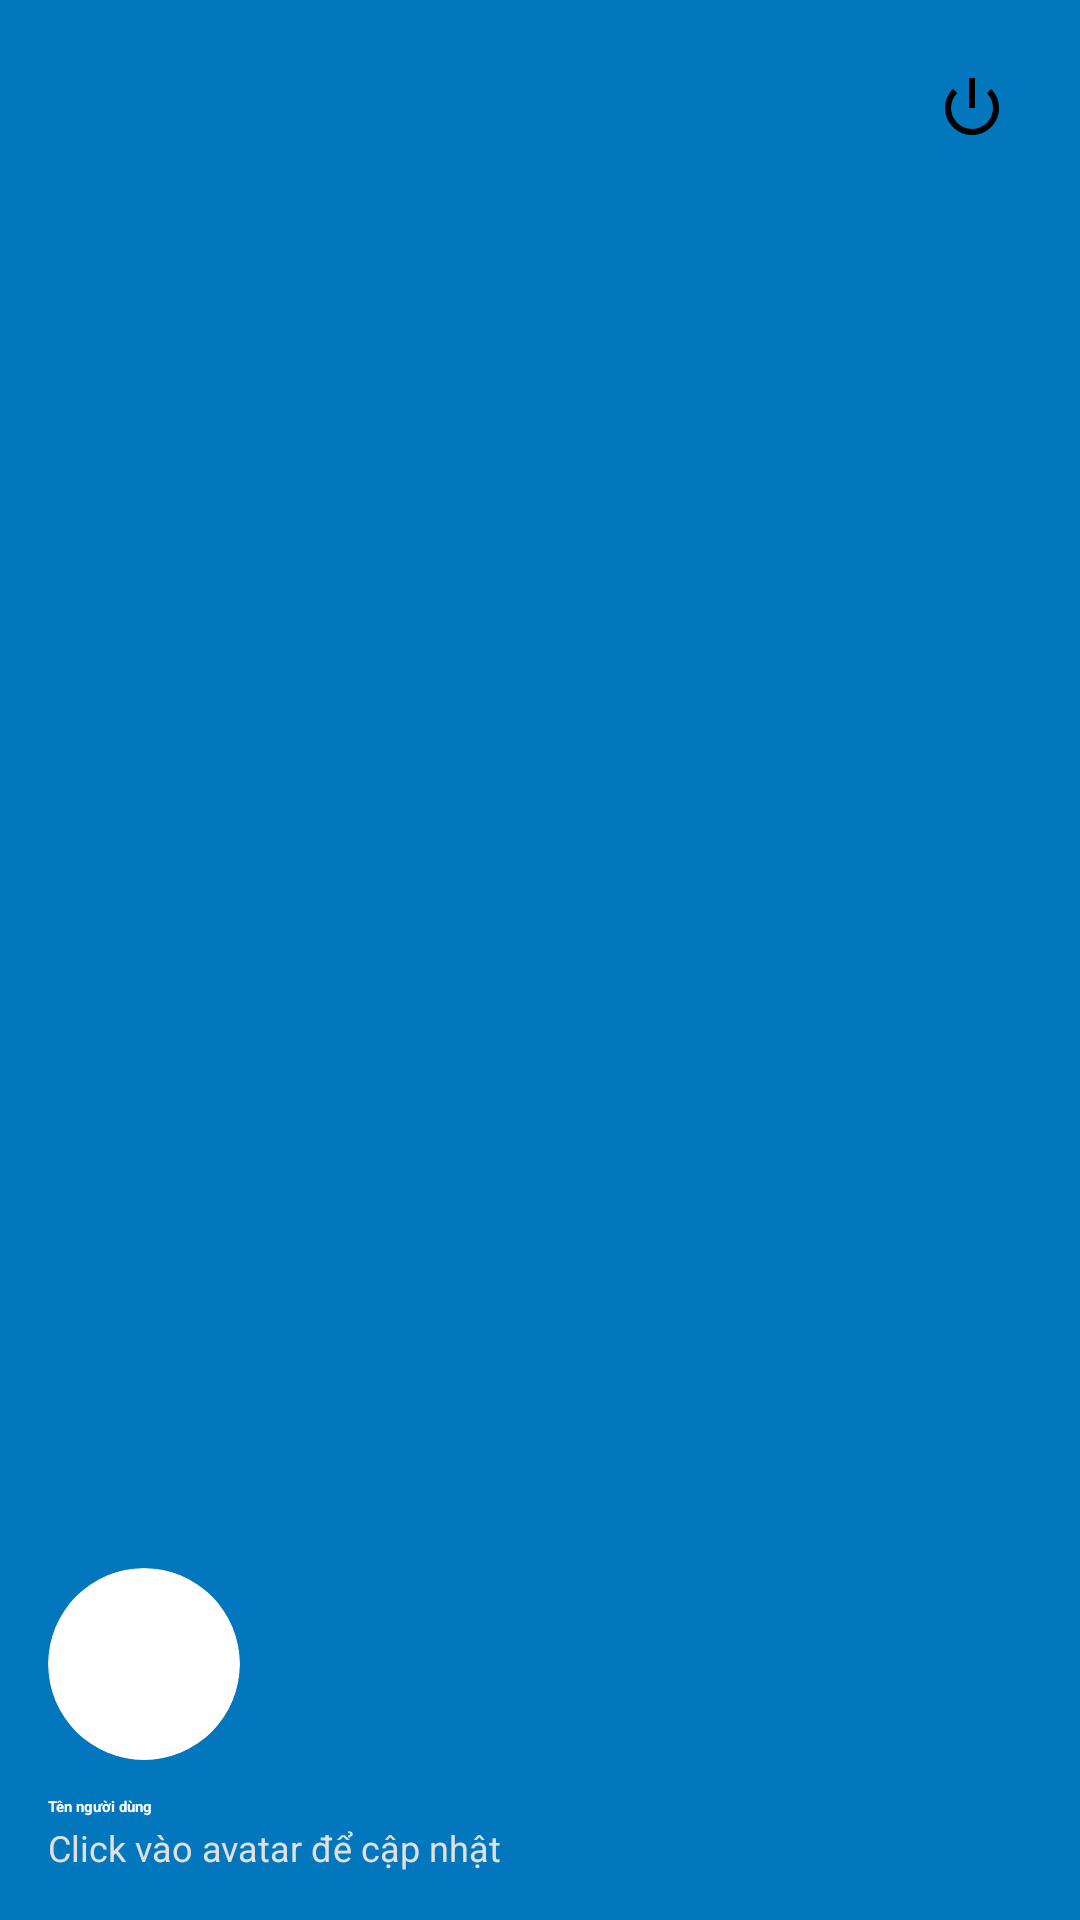

Here is an Android app screen rendered from its layout file. Give the layout XML and the strings, colors and styles it references.
<!-- AndroidManifest.xml: application theme Theme.DoAn_LTDD -->
<!-- res/layout/nav_header.xml -->
<?xml version="1.0" encoding="utf-8"?>
<RelativeLayout xmlns:android="http://schemas.android.com/apk/res/android"
    xmlns:app="http://schemas.android.com/apk/res-auto"
    android:layout_width="match_parent"
    android:layout_height="176dp"
    android:background="#0277BD"
    android:padding="16dp"
    android:theme="@style/ThemeOverlay.AppCompat.Dark">

    <ImageView
        android:id="@+id/btnLogout"
        android:layout_width="wrap_content"
        android:layout_height="wrap_content"
        android:layout_alignParentEnd="true"
        android:layout_alignParentTop="true"
        android:src="@android:drawable/ic_lock_power_off"
        app:tint="@android:color/white"
        android:padding="8dp"
        android:background="?attr/selectableItemBackgroundBorderless"/>

    <LinearLayout
        android:layout_width="match_parent"
        android:layout_height="wrap_content"
        android:layout_alignParentBottom="true"
        android:orientation="vertical">

        <androidx.cardview.widget.CardView
            android:layout_width="64dp"
            android:layout_height="64dp"
            android:layout_marginBottom="12dp"
            app:cardCornerRadius="32dp"
            app:cardElevation="0dp"
            app:cardBackgroundColor="@android:color/white">

            <ImageView
                android:id="@+id/imgAvatar"
                android:layout_width="match_parent"
                android:layout_height="match_parent"
                android:scaleType="centerCrop"
                android:src="@mipmap/ic_launcher" />
        </androidx.cardview.widget.CardView>

        <TextView
            android:id="@+id/tvUserName"
            android:layout_width="wrap_content"
            android:layout_height="wrap_content"
            android:text="Tên người dùng"
            android:textAppearance="@style/TextAppearance.AppCompat.Body1"
            android:textColor="@android:color/white"
            android:textStyle="bold" />

        <TextView
            android:id="@+id/tvUserEmail"
            android:layout_width="wrap_content"
            android:layout_height="wrap_content"
            android:layout_marginTop="2dp"
            android:text="Click vào avatar để cập nhật"
            android:textSize="12sp"
            android:textColor="#E0E0E0" />
    </LinearLayout>

</RelativeLayout>
<!-- resources referenced by this layout -->
<resources>

</resources>
